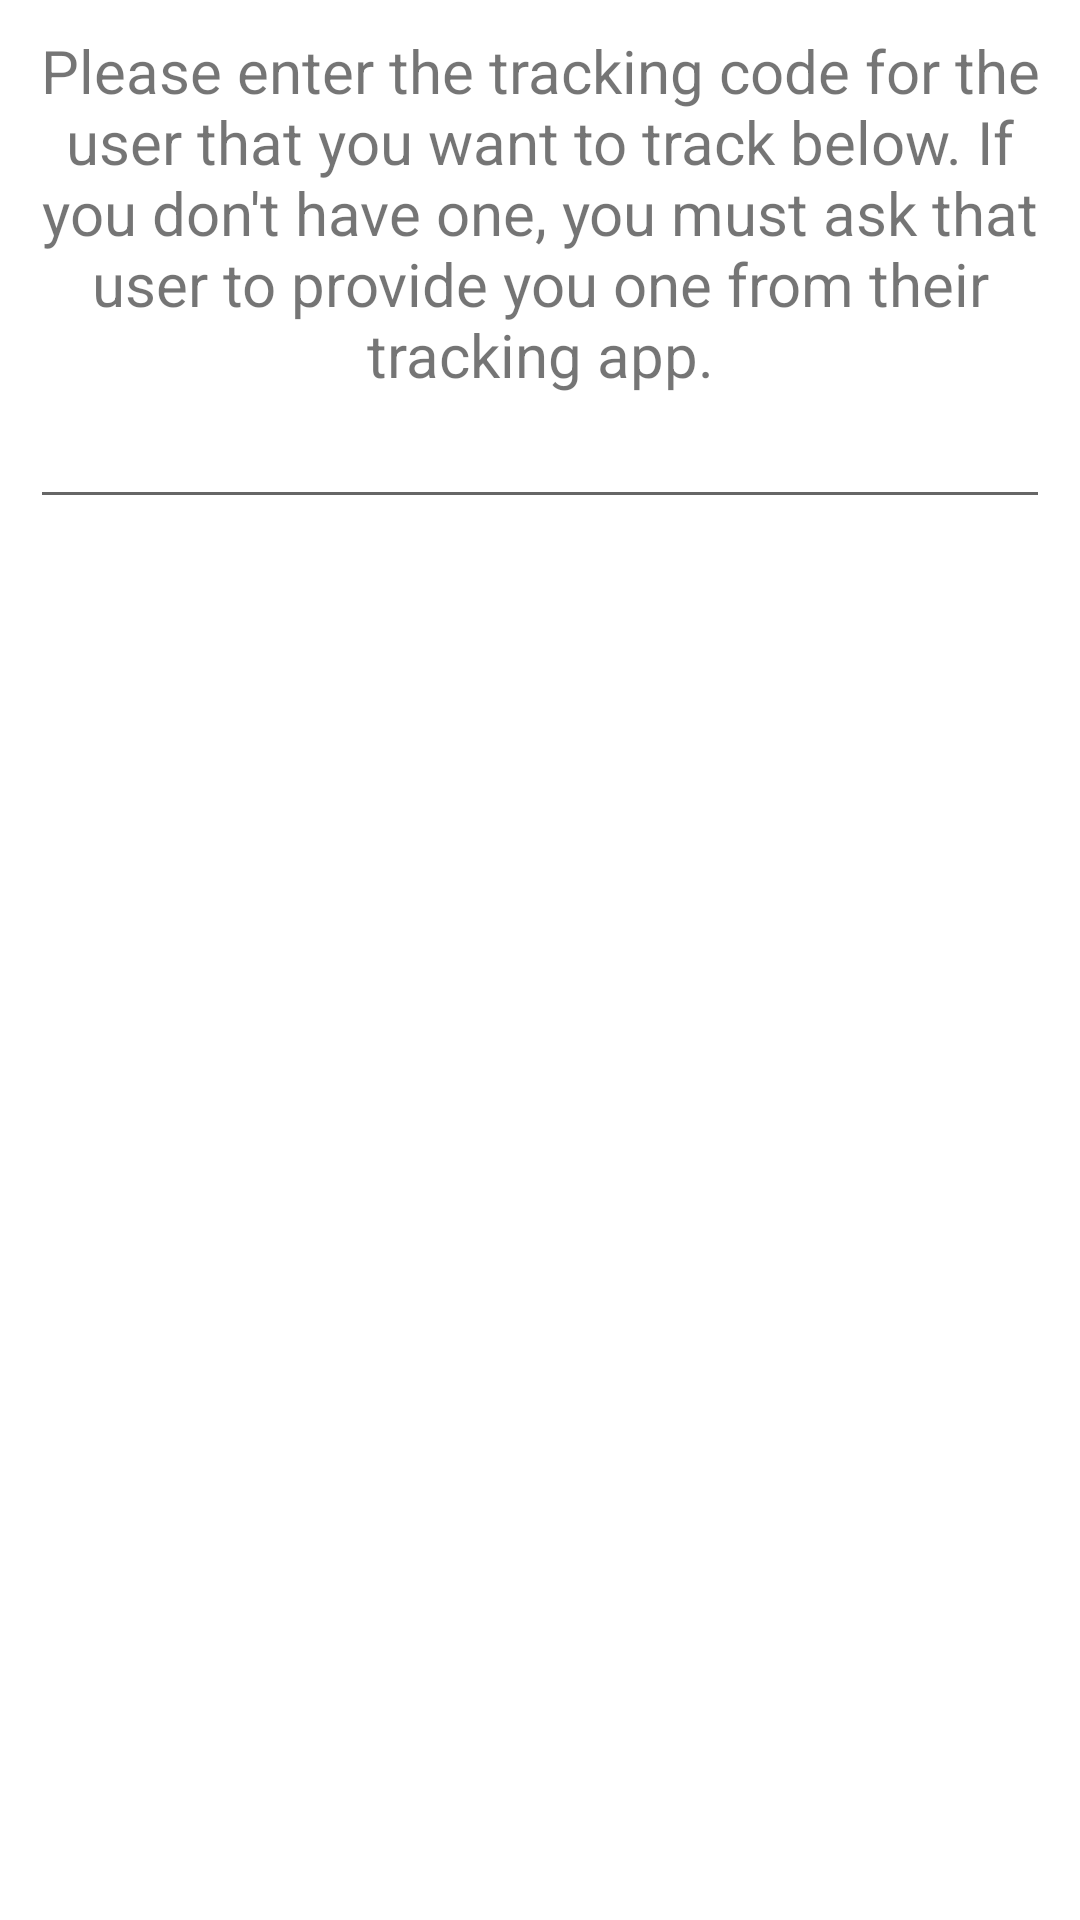

Layout XML and referenced resources for this Android screen:
<!-- AndroidManifest.xml: application theme Theme.OverseerApp -->
<!-- res/layout/new_tracked_user_dialog.xml -->
<?xml version="1.0" encoding="utf-8"?>
<androidx.appcompat.widget.LinearLayoutCompat xmlns:android="http://schemas.android.com/apk/res/android"
    android:layout_width="match_parent"
    android:layout_height="match_parent"
    android:padding="10dp"
    android:orientation="vertical"
    >
    <androidx.appcompat.widget.AppCompatTextView
        android:layout_width="match_parent"
        android:layout_height="wrap_content"
        android:labelFor="@id/trackCodeET"
        android:text="@string/please_enter_the_tracking_code"
        android:textAlignment="center"
        android:textSize="20sp"
        />
    <androidx.appcompat.widget.AppCompatEditText
        android:id="@+id/trackCodeET"
        android:layout_width="match_parent"
        android:layout_height="wrap_content"
        />

</androidx.appcompat.widget.LinearLayoutCompat>
<!-- resources referenced by this layout -->
<resources>
  <string name="please_enter_the_tracking_code">Please enter the tracking code for the user that you want to track below. If you don\'t have one, you must ask that user to provide you one from their tracking app.</string>
  <style name="Theme.OverseerApp" parent="Theme.MaterialComponents.DayNight.DarkActionBar">
          
          <item name="colorPrimary">@color/purple_500</item>
          <item name="colorPrimaryVariant">@color/purple_700</item>
          <item name="colorOnPrimary">@color/white</item>
          
          <item name="colorSecondary">@color/teal_200</item>
          <item name="colorSecondaryVariant">@color/teal_700</item>
          <item name="colorOnSecondary">@color/black</item>
          
          <item name="android:statusBarColor" tools:targetApi="l">?attr/colorPrimaryVariant</item>
          
      </style>
  <color name="purple_500">#FF6200EE</color>
  <color name="purple_700">#FF3700B3</color>
  <color name="white">#FFFFFFFF</color>
  <color name="teal_200">#FF03DAC5</color>
  <color name="teal_700">#FF018786</color>
  <color name="black">#FF000000</color>
</resources>
